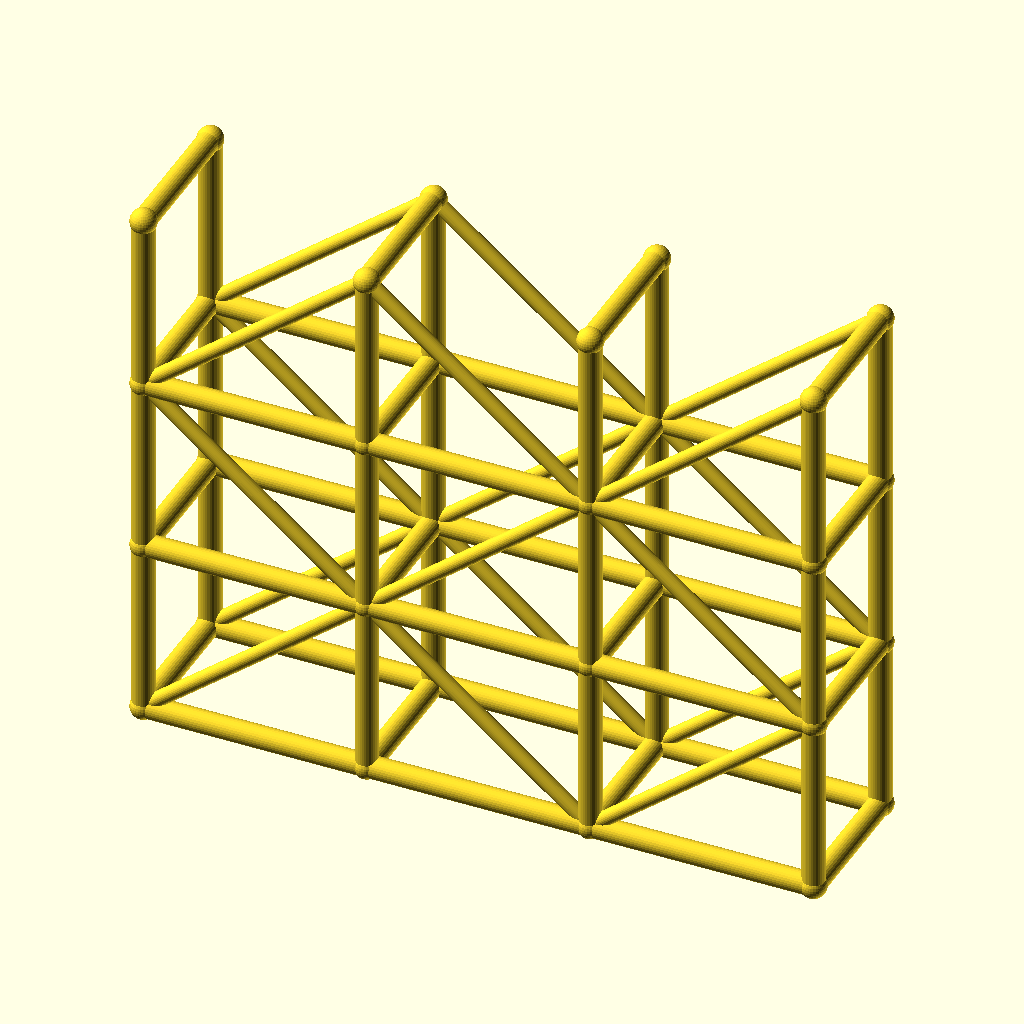
Cell 1: rendered with the file's own defaults.
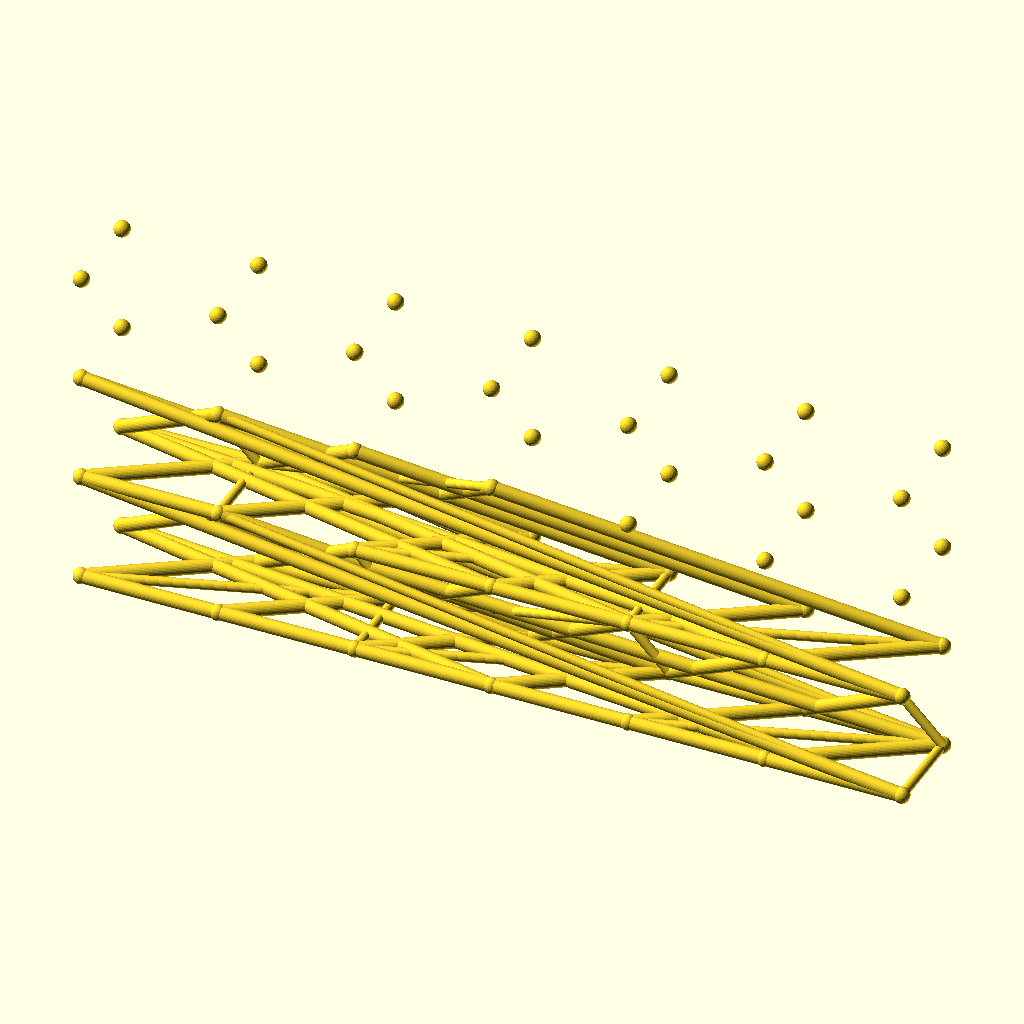
Cell 2 — spans set to 6, the other parameters unchanged.
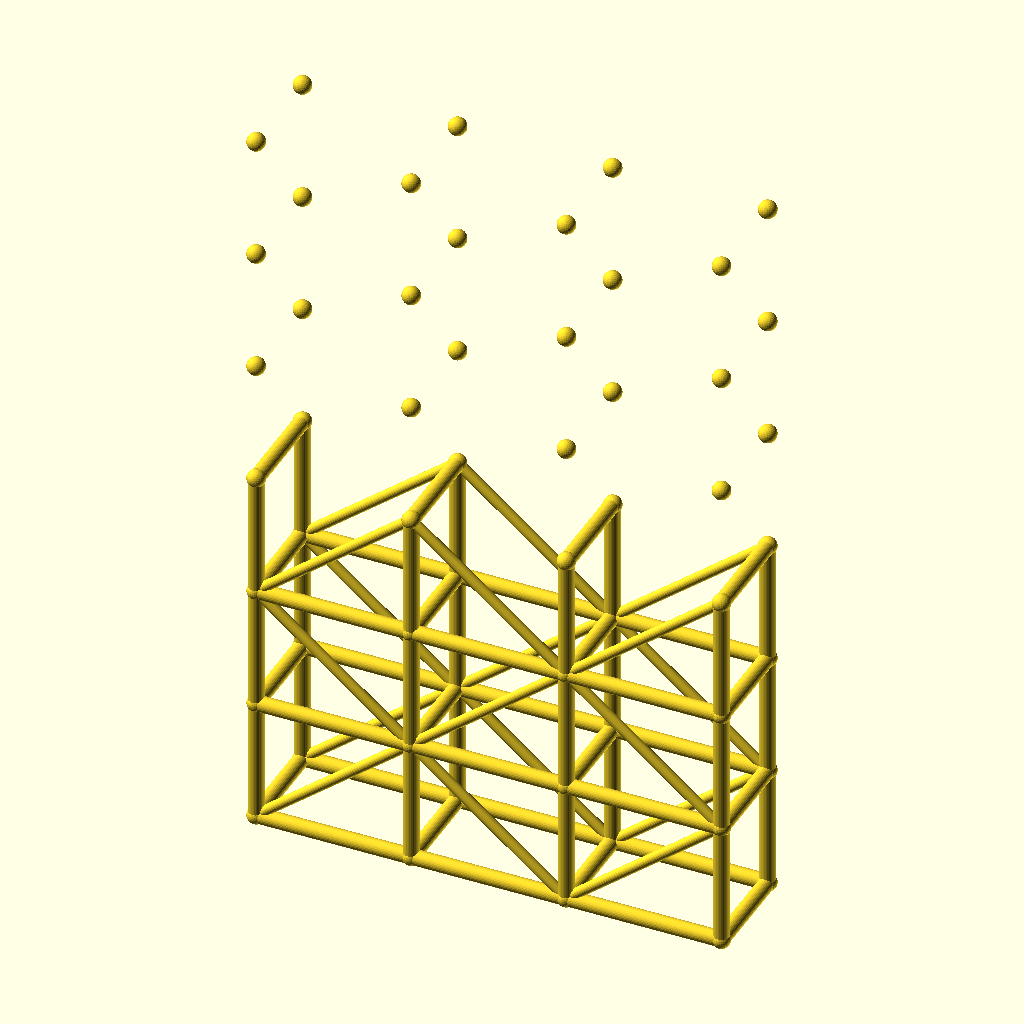
Cell 3: the same model with levels = 6.
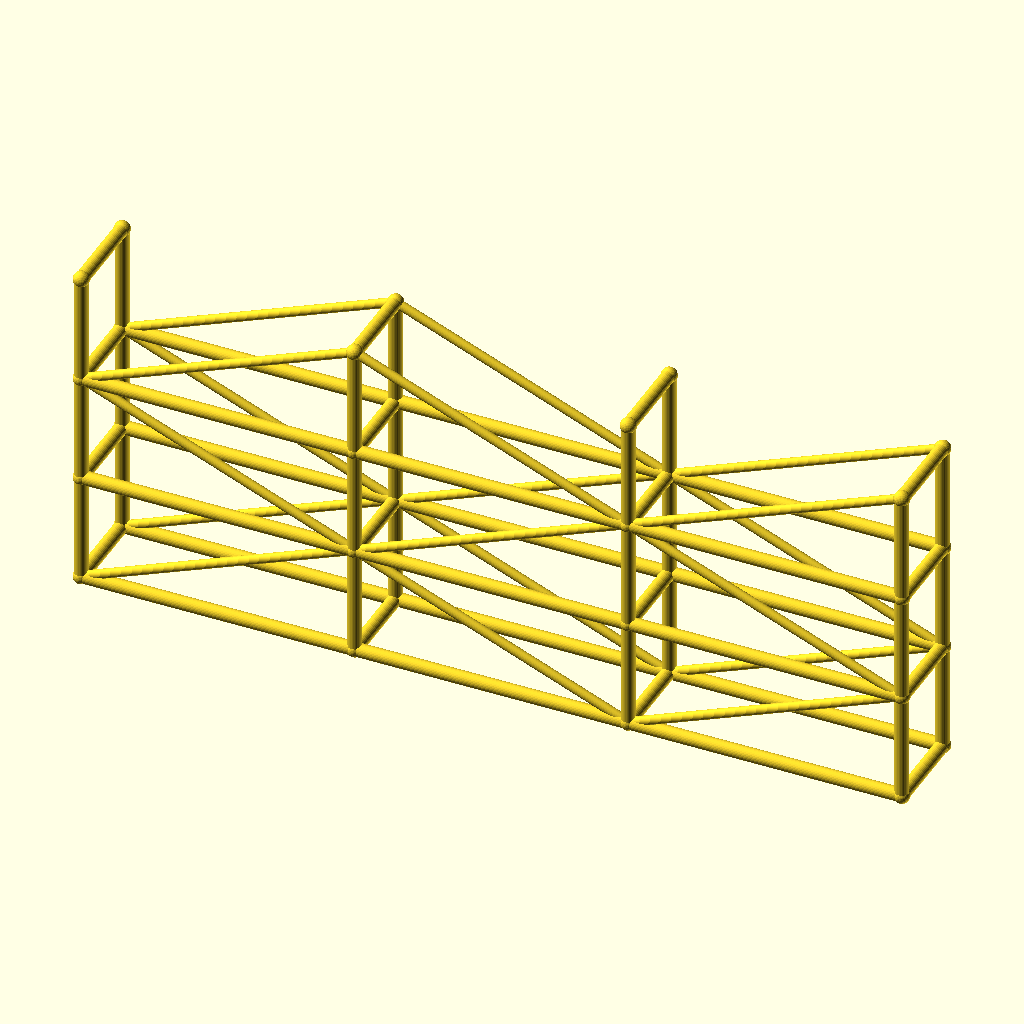
Cell 4 — bay_l set to 100, the other parameters unchanged.
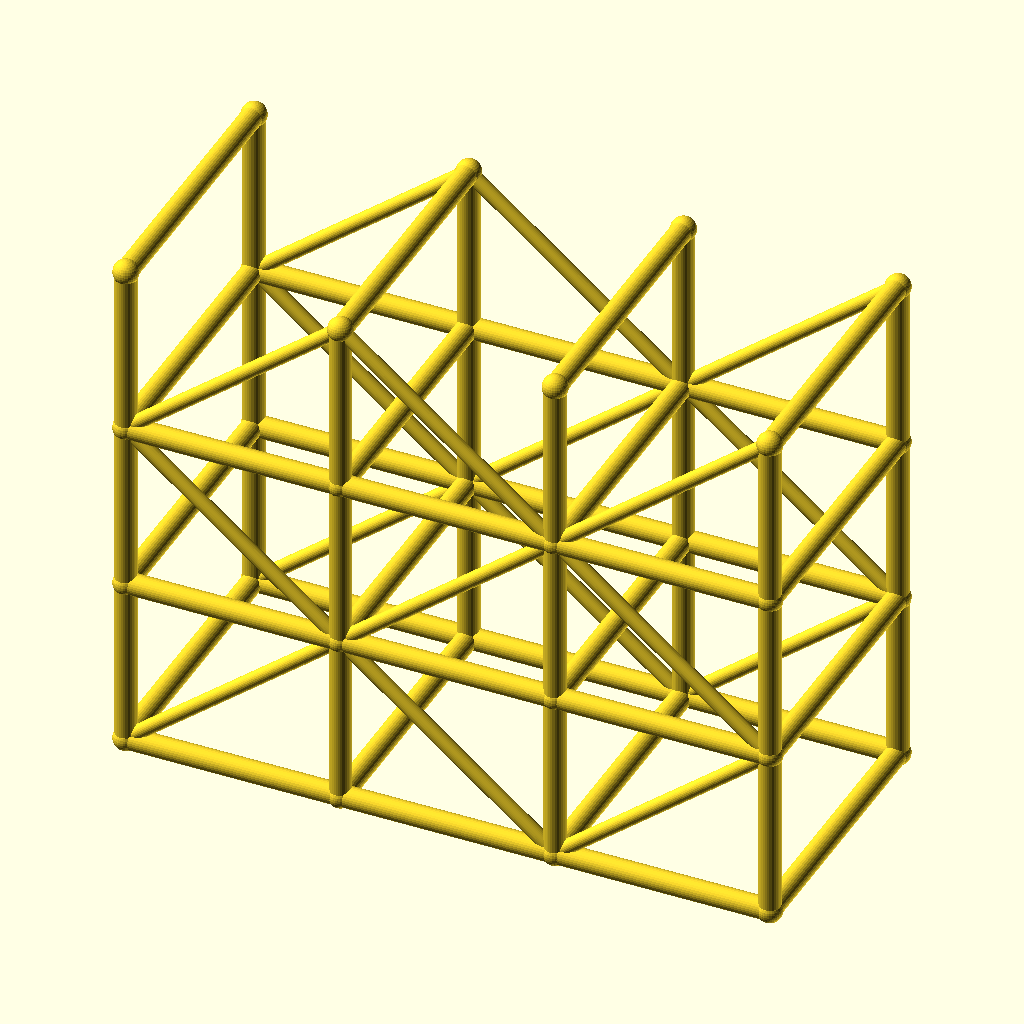
Cell 5 — tower_w set to 64, the other parameters unchanged.
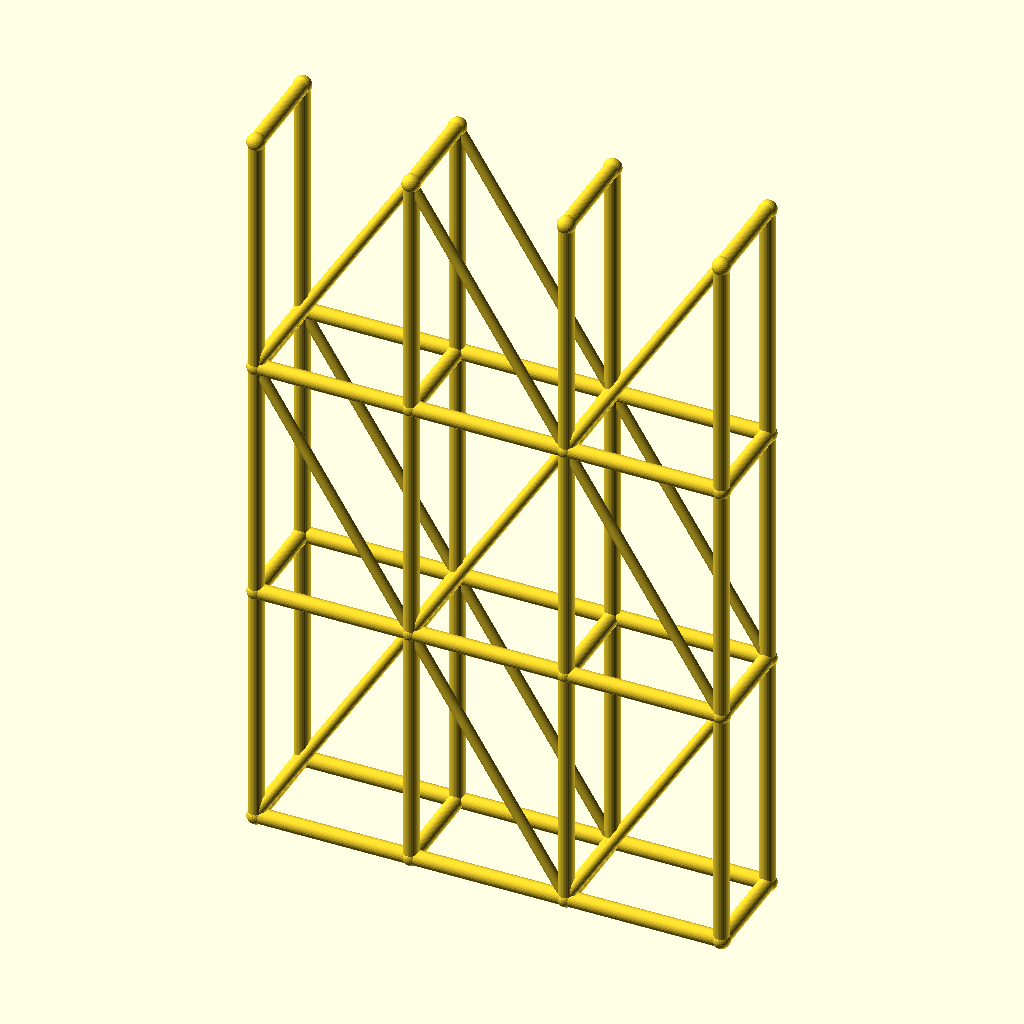
Cell 6: lift_h = 80 (everything else at default).
The same orthographic view direction (rotation 55°, 0°, 25°; colour scheme Cornfield) for every cell, with the view re-fitted per cell, so scale and position can differ between cells.
The OpenSCAD source (optional_data/data/wire3/scaffold/scene_0004.scad):
$fn = 32;

// ----------------------------------------------------------------------
// Scaffold tower: 3 spans x 3 lifts
// ----------------------------------------------------------------------

// --- parameters (mm) ---
spans = 3;                // spans along X
levels = 3;               // lift levels
bay_l = 50;               // span length, X
tower_w = 32;             // tower width, Y
lift_h = 40;              // lift height, Z
post_r = 2.5;             // post and ledger radius
brace_r = 1.7;            // diagonal brace radius
joint_r = 2.9;            // joint ball radius

bbox_x = spans * bay_l + 2 * joint_r;  // overall X, joints included
bbox_y = tower_w + 2 * joint_r;  // overall Y, joints included
bbox_z = levels * lift_h + 2 * joint_r;  // overall Z, joints included
post_d = 2 * post_r;  // post stock diameter
brace_d = 2 * brace_r;  // brace stock diameter
tower_l = spans * bay_l;  // tower footprint length
tower_h = levels * lift_h;  // tower height
nodes = [for (lvl = [0 : levels], side = [0, 1], st = [0 : spans]) [st * bay_l, side * tower_w, lvl * lift_h]];

module member(a, b, r) {
  /* round stock from joint a to joint b, ends buried in the joint balls */
  d = b - a;
  length = norm(d);
  translate(a) rotate([0, acos(d[2] / length), atan2(d[1], d[0])])
    cylinder(h = length, r = r);
}

module joint(p, r) {
  /* ball at the joint centre, fatter than every member meeting there */
  translate(p) sphere(r = r);
}

/* members - each call is one graph edge */
member(nodes[0], nodes[8], post_r);
member(nodes[1], nodes[9], post_r);
member(nodes[2], nodes[10], post_r);
member(nodes[3], nodes[11], post_r);
member(nodes[0], nodes[1], post_r);
member(nodes[1], nodes[2], post_r);
member(nodes[2], nodes[3], post_r);
member(nodes[4], nodes[12], post_r);
member(nodes[5], nodes[13], post_r);
member(nodes[6], nodes[14], post_r);
member(nodes[7], nodes[15], post_r);
member(nodes[4], nodes[5], post_r);
member(nodes[5], nodes[6], post_r);
member(nodes[6], nodes[7], post_r);
member(nodes[8], nodes[16], post_r);
member(nodes[9], nodes[17], post_r);
member(nodes[10], nodes[18], post_r);
member(nodes[11], nodes[19], post_r);
member(nodes[8], nodes[9], post_r);
member(nodes[9], nodes[10], post_r);
member(nodes[10], nodes[11], post_r);
member(nodes[12], nodes[20], post_r);
member(nodes[13], nodes[21], post_r);
member(nodes[14], nodes[22], post_r);
member(nodes[15], nodes[23], post_r);
member(nodes[12], nodes[13], post_r);
member(nodes[13], nodes[14], post_r);
member(nodes[14], nodes[15], post_r);
member(nodes[16], nodes[24], post_r);
member(nodes[17], nodes[25], post_r);
member(nodes[18], nodes[26], post_r);
member(nodes[19], nodes[27], post_r);
member(nodes[16], nodes[17], post_r);
member(nodes[17], nodes[18], post_r);
member(nodes[18], nodes[19], post_r);
member(nodes[20], nodes[28], post_r);
member(nodes[21], nodes[29], post_r);
member(nodes[22], nodes[30], post_r);
member(nodes[23], nodes[31], post_r);
member(nodes[20], nodes[21], post_r);
member(nodes[21], nodes[22], post_r);
member(nodes[22], nodes[23], post_r);
member(nodes[0], nodes[4], post_r);
member(nodes[1], nodes[5], post_r);
member(nodes[2], nodes[6], post_r);
member(nodes[3], nodes[7], post_r);
member(nodes[8], nodes[12], post_r);
member(nodes[9], nodes[13], post_r);
member(nodes[10], nodes[14], post_r);
member(nodes[11], nodes[15], post_r);
member(nodes[16], nodes[20], post_r);
member(nodes[17], nodes[21], post_r);
member(nodes[18], nodes[22], post_r);
member(nodes[19], nodes[23], post_r);
member(nodes[24], nodes[28], post_r);
member(nodes[25], nodes[29], post_r);
member(nodes[26], nodes[30], post_r);
member(nodes[27], nodes[31], post_r);
member(nodes[0], nodes[9], brace_r);
member(nodes[9], nodes[2], brace_r);
member(nodes[2], nodes[11], brace_r);
member(nodes[4], nodes[13], brace_r);
member(nodes[13], nodes[6], brace_r);
member(nodes[6], nodes[15], brace_r);
member(nodes[16], nodes[9], brace_r);
member(nodes[9], nodes[18], brace_r);
member(nodes[18], nodes[11], brace_r);
member(nodes[20], nodes[13], brace_r);
member(nodes[13], nodes[22], brace_r);
member(nodes[22], nodes[15], brace_r);
member(nodes[16], nodes[25], brace_r);
member(nodes[25], nodes[18], brace_r);
member(nodes[18], nodes[27], brace_r);
member(nodes[20], nodes[29], brace_r);
member(nodes[29], nodes[22], brace_r);
member(nodes[22], nodes[31], brace_r);

/* joint balls */
for (p = nodes) joint(p, joint_r);
Parameter table extracted from the source (name, type, default, range or options):
spans: number, default 3
levels: number, default 3
bay_l: number, default 50
tower_w: number, default 32
lift_h: number, default 40
post_r: number, default 2.5
brace_r: number, default 1.7
joint_r: number, default 2.9
